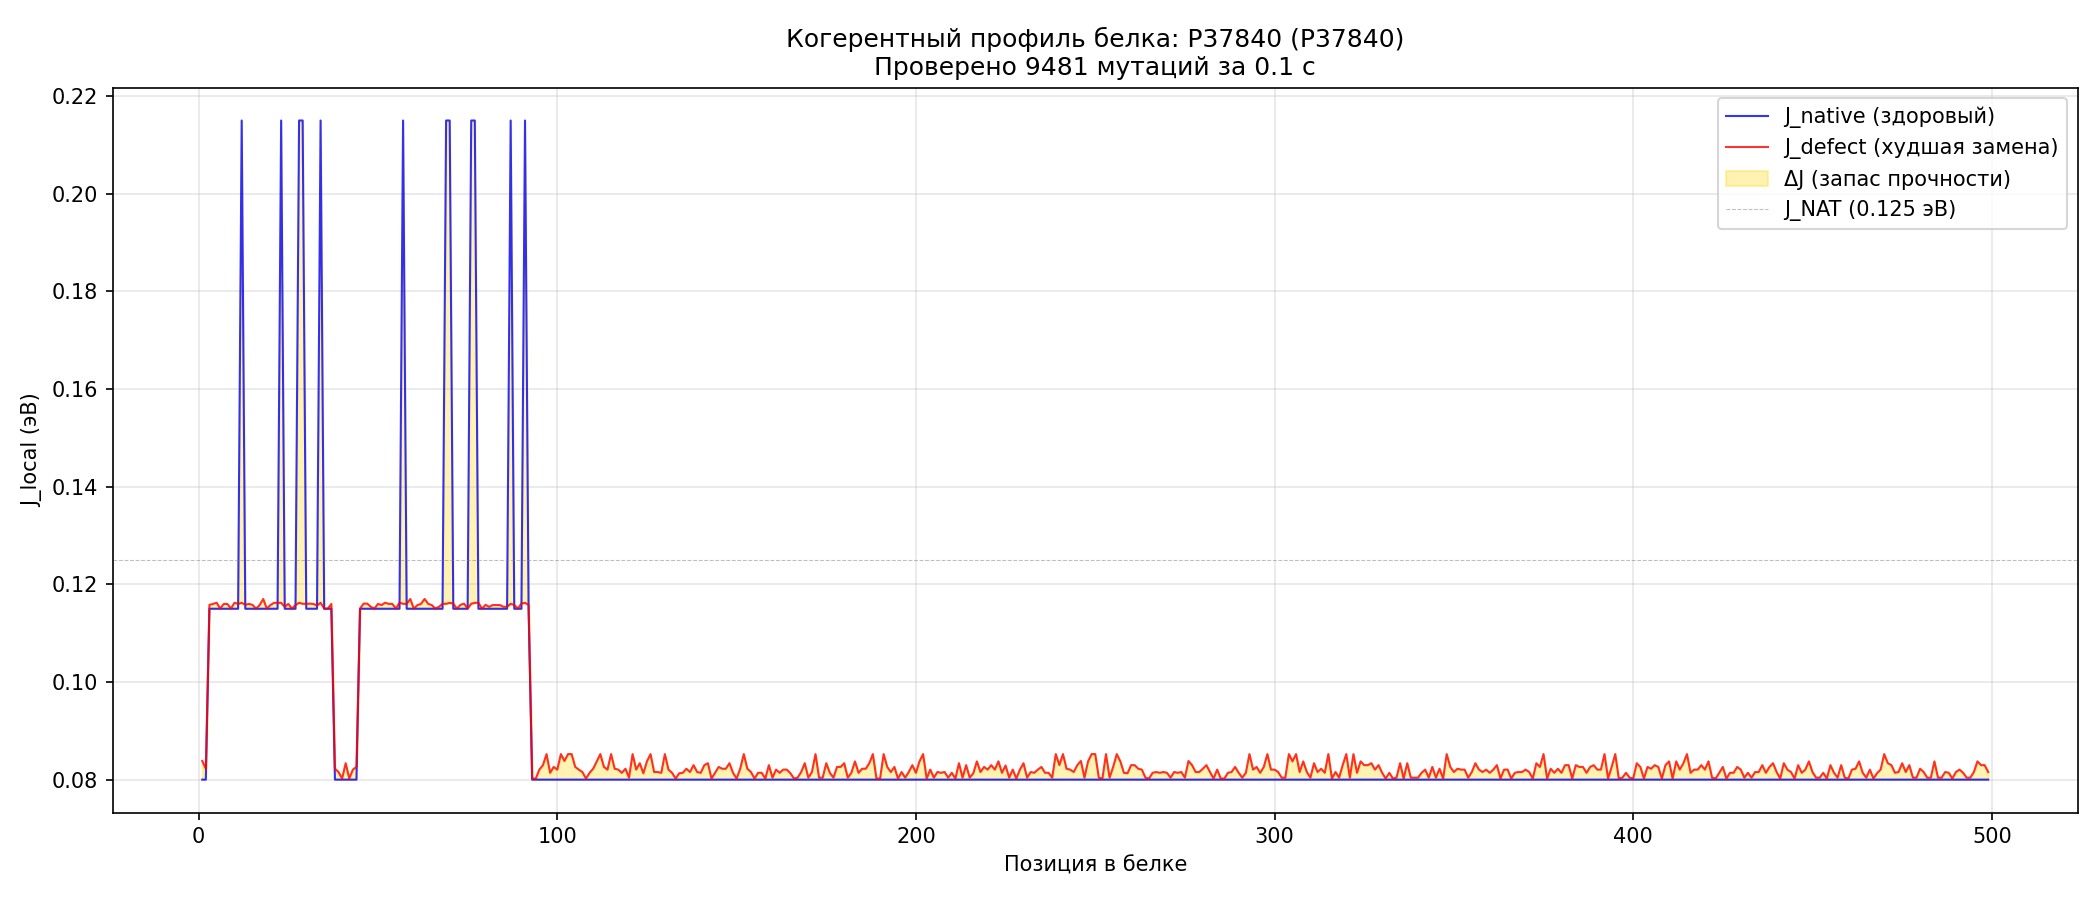

Source data for this figure (header and first rows):
pos, wt, structure, J_native, J_defect, Delta_J
1, M, C, 0.0800, 0.0838, -0.0038
2, S, C, 0.0800, 0.0822, -0.0022
3, V, H, 0.1150, 0.1158, -0.0008
4, K, H, 0.1150, 0.1160, -0.0010
5, R, H, 0.1150, 0.1162, -0.0012
6, Q, H, 0.1150, 0.1150, -0.0000
7, K, H, 0.1150, 0.1160, -0.0010
8, K, H, 0.1150, 0.1160, -0.0010
9, E, H, 0.1150, 0.1150, -0.0000
10, R, H, 0.1150, 0.1162, -0.0012
11, K, H, 0.1150, 0.1160, -0.0010
12, P, H, 0.2150, 0.1162, 0.0988
13, I, H, 0.1150, 0.1158, -0.0008
14, L, H, 0.1150, 0.1160, -0.0010
15, I, H, 0.1150, 0.1158, -0.0008
16, N, H, 0.1150, 0.1150, -0.0000
17, A, H, 0.1150, 0.1158, -0.0008
18, F, H, 0.1150, 0.1170, -0.0020
19, E, H, 0.1150, 0.1150, -0.0000
20, M, H, 0.1150, 0.1158, -0.0008
21, C, H, 0.1150, 0.1162, -0.0012
22, C, H, 0.1150, 0.1162, -0.0012
23, P, H, 0.2150, 0.1162, 0.0988
24, S, H, 0.1150, 0.1154, -0.0004
25, L, H, 0.1150, 0.1160, -0.0010
26, Q, H, 0.1150, 0.1150, -0.0000
27, A, H, 0.1150, 0.1158, -0.0008
28, P, H, 0.2150, 0.1162, 0.0988
29, G, H, 0.2150, 0.1160, 0.0990
30, L, H, 0.1150, 0.1160, -0.0010
31, W, H, 0.1150, 0.1161, -0.0011
32, K, H, 0.1150, 0.1160, -0.0010
33, H, H, 0.1150, 0.1157, -0.0007
34, P, H, 0.2150, 0.1162, 0.0988
35, Q, H, 0.1150, 0.1150, -0.0000
36, D, H, 0.1150, 0.1150, -0.0000
37, K, H, 0.1150, 0.1160, -0.0010
38, S, C, 0.0800, 0.0822, -0.0022
39, R, C, 0.0800, 0.0816, -0.0016
40, D, C, 0.0800, 0.0802, -0.0002
41, Y, C, 0.0800, 0.0834, -0.0034
42, N, C, 0.0800, 0.0802, -0.0002
43, T, C, 0.0800, 0.0821, -0.0021
44, V, C, 0.0800, 0.0826, -0.0026
45, E, H, 0.1150, 0.1150, -0.0000
46, Y, H, 0.1150, 0.1161, -0.0011
47, W, H, 0.1150, 0.1161, -0.0011
48, T, H, 0.1150, 0.1154, -0.0004
49, N, H, 0.1150, 0.1150, -0.0000
50, L, H, 0.1150, 0.1160, -0.0010
51, A, H, 0.1150, 0.1158, -0.0008
52, R, H, 0.1150, 0.1162, -0.0012
53, L, H, 0.1150, 0.1160, -0.0010
54, L, H, 0.1150, 0.1160, -0.0010
55, E, H, 0.1150, 0.1150, -0.0000
56, R, H, 0.1150, 0.1162, -0.0012
57, G, H, 0.2150, 0.1160, 0.0990
58, K, H, 0.1150, 0.1160, -0.0010
59, F, H, 0.1150, 0.1170, -0.0020
60, N, H, 0.1150, 0.1150, -0.0000
... 439 more rows
